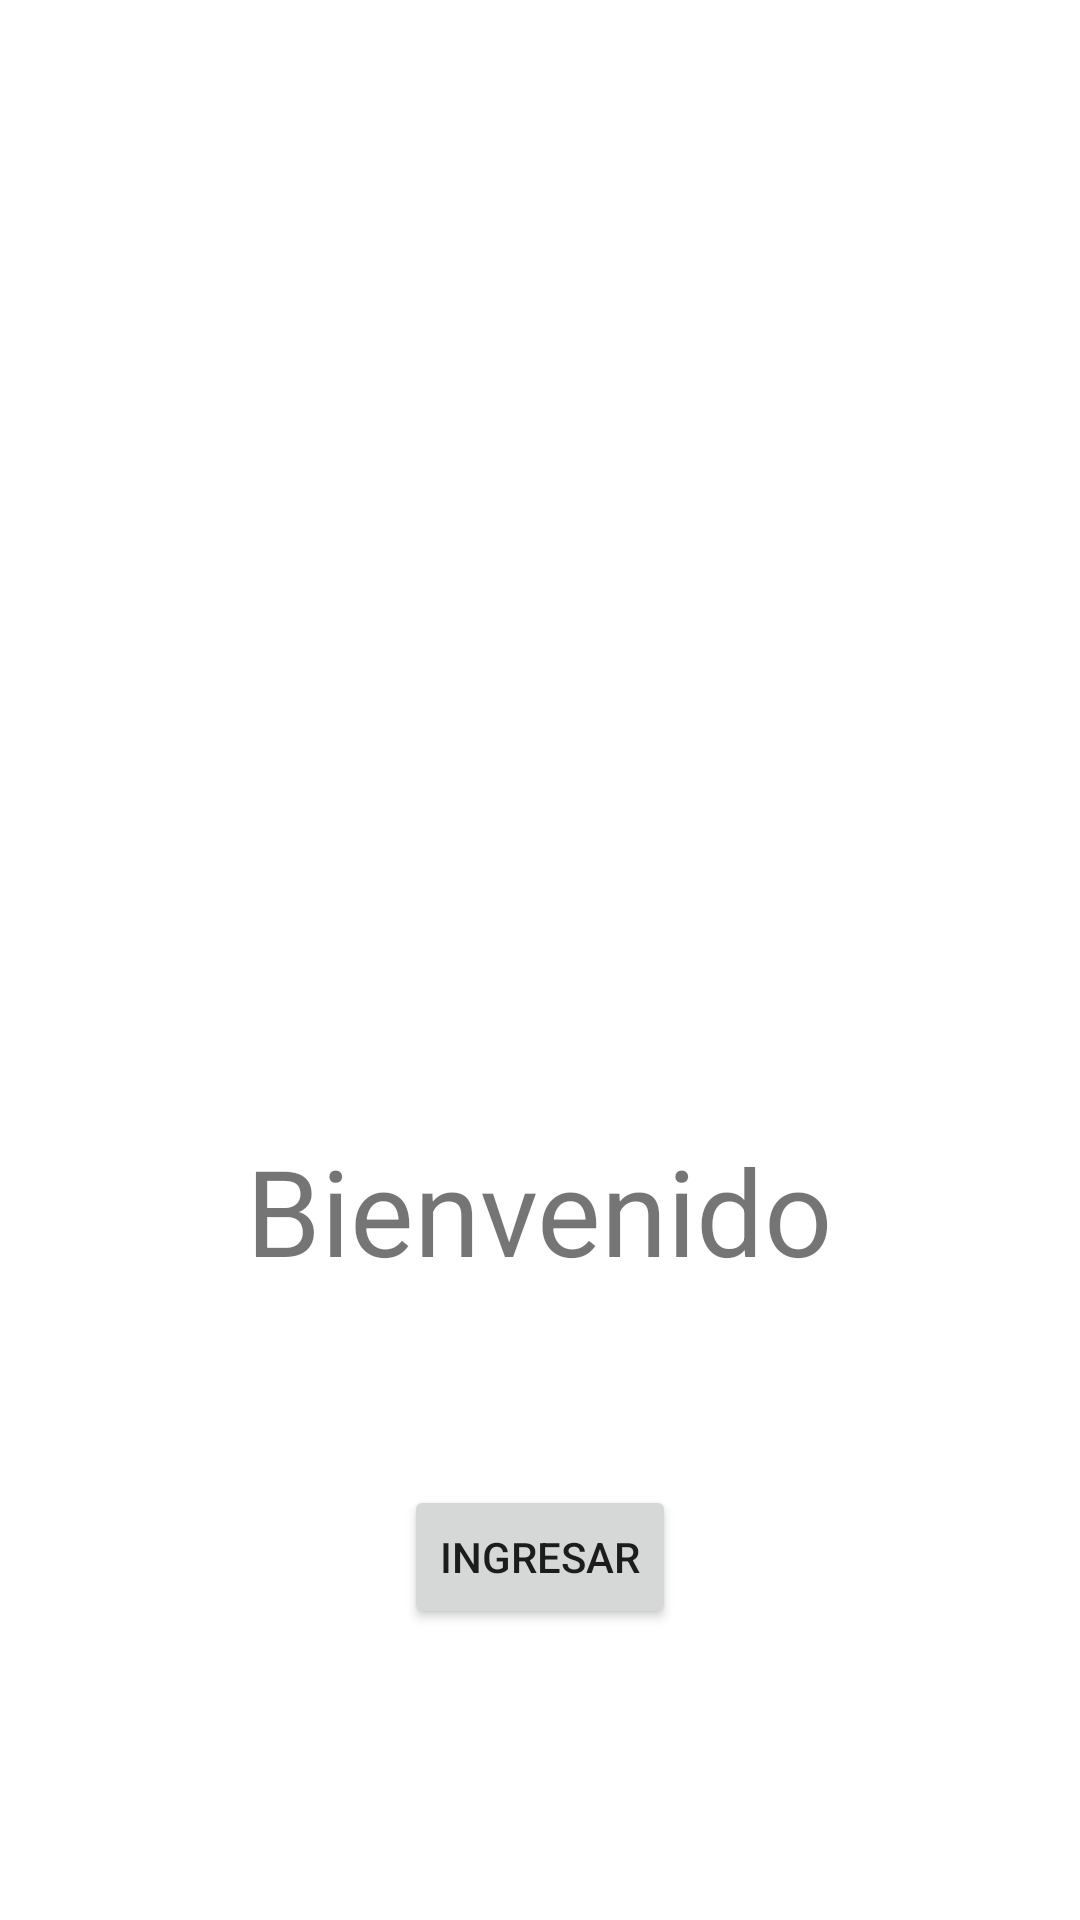

Write the Android layout XML for this screen, with the resource values it uses.
<!-- AndroidManifest.xml: application theme Theme.TareasPendientes -->
<!-- res/layout/activity_main.xml -->
<?xml version="1.0" encoding="utf-8"?>
<androidx.constraintlayout.widget.ConstraintLayout xmlns:android="http://schemas.android.com/apk/res/android"
    xmlns:app="http://schemas.android.com/apk/res-auto"
    xmlns:tools="http://schemas.android.com/tools"
    android:layout_width="match_parent"
    android:layout_height="match_parent"
    tools:context=".MainActivity">

    <ImageView
        android:id="@+id/imageView"
        android:layout_width="225dp"
        android:layout_height="196dp"
        app:layout_constraintBottom_toBottomOf="parent"
        app:layout_constraintEnd_toEndOf="parent"
        app:layout_constraintStart_toStartOf="parent"
        app:layout_constraintTop_toTopOf="parent"
        app:layout_constraintVertical_bias="0.216"
        android:src="@drawable/checklist" />

    <TextView
        android:id="@+id/textView"
        android:layout_width="wrap_content"
        android:layout_height="wrap_content"
        android:text="@string/welcome"
        android:textSize="40sp"
        app:layout_constraintBottom_toBottomOf="parent"
        app:layout_constraintEnd_toEndOf="parent"
        app:layout_constraintHorizontal_bias="0.498"
        app:layout_constraintStart_toStartOf="parent"
        app:layout_constraintTop_toBottomOf="@+id/imageView"
        app:layout_constraintVertical_bias="0.287" />

    <Button
        android:id="@+id/btnEnter"
        android:layout_width="wrap_content"
        android:layout_height="wrap_content"
        android:text="@string/enter"
        android:onClick="goToTaskList"
        app:layout_constraintBottom_toBottomOf="parent"
        app:layout_constraintEnd_toEndOf="parent"
        app:layout_constraintStart_toStartOf="parent"
        app:layout_constraintTop_toBottomOf="@+id/textView"
        app:layout_constraintVertical_bias="0.401" />
</androidx.constraintlayout.widget.ConstraintLayout>
<!-- resources referenced by this layout -->
<resources>
  <string name="enter">Ingresar</string>
  <string name="welcome">Bienvenido</string>
  <style name="Theme.TareasPendientes" parent="Theme.MaterialComponents.DayNight.DarkActionBar">
          
          <item name="colorPrimary">@color/primaryColor</item>
          <item name="colorPrimaryVariant">@color/primaryDarkColor</item>
          <item name="colorOnPrimary">@color/primaryTextColor</item>
          
          <item name="colorSecondary">@color/secondaryColor</item>
          <item name="colorSecondaryVariant">@color/secondaryDarkColor</item>
          <item name="colorOnSecondary">@color/secondaryTextColor</item>
          
          <item name="android:statusBarColor" tools:targetApi="l">?attr/colorPrimaryVariant</item>
          
      </style>
  <color name="primaryColor">#fb8c00</color>
  <color name="primaryDarkColor">#c25e00</color>
  <color name="primaryTextColor">#000000</color>
  <color name="secondaryColor">#8d6e63</color>
  <color name="secondaryDarkColor">#5f4339</color>
  <color name="secondaryTextColor">#ffffff</color>
</resources>
